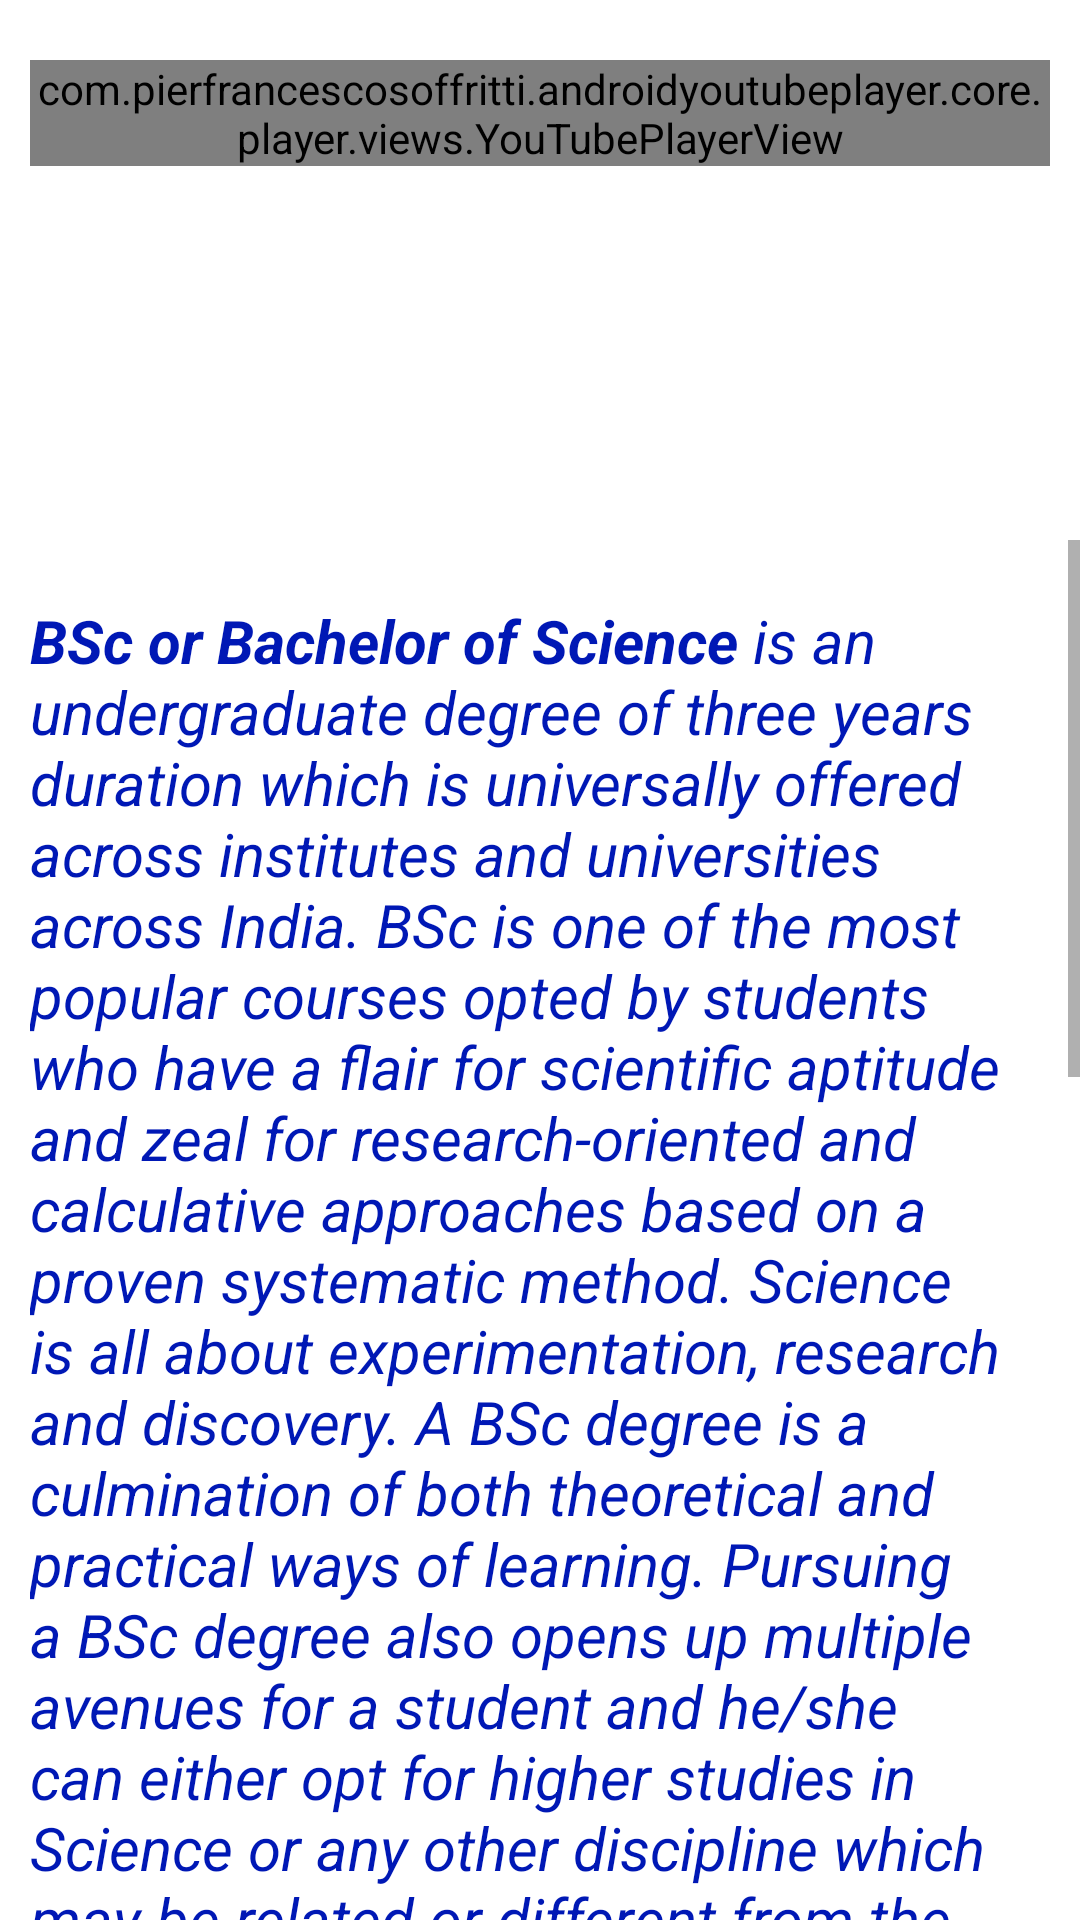

Write the Android layout XML for this screen, with the resource values it uses.
<!-- AndroidManifest.xml: application theme Theme.ApnaCareer -->
<!-- res/layout/activity_bsc.xml -->
<?xml version="1.0" encoding="utf-8"?>
<androidx.constraintlayout.widget.ConstraintLayout xmlns:android="http://schemas.android.com/apk/res/android"
    xmlns:app="http://schemas.android.com/apk/res-auto"
    xmlns:tools="http://schemas.android.com/tools"
    android:layout_width="match_parent"
    android:layout_height="match_parent"

    tools:context=".BSC">
    <LinearLayout
        xmlns:android="http://schemas.android.com/apk/res/android"
        xmlns:app="http://schemas.android.com/apk/res-auto"
        android:layout_width="match_parent"
        android:layout_height="match_parent"
        android:orientation="vertical"
        android:layout_marginTop="20dp"
        android:layout_marginRight="10dp"
        android:layout_marginLeft="10dp">

        <com.pierfrancescosoffritti.androidyoutubeplayer.core.player.views.YouTubePlayerView
            android:id="@+id/youtube_player_view"
            android:layout_width="match_parent"
            android:layout_height="wrap_content"
            app:videoId="m6hLaTjq-4Y"
            app:autoPlay="true"
            />
    </LinearLayout>
    <ScrollView
        android:layout_width="match_parent"
        android:layout_height="460dp"
        app:layout_constraintBottom_toBottomOf="parent"
        app:layout_constraintEnd_toEndOf="parent"
        app:layout_constraintHorizontal_bias="0.5"
        app:layout_constraintStart_toStartOf="parent"
        >


    <LinearLayout
        android:layout_width="match_parent"
        android:layout_height="match_parent"
        android:orientation="vertical"
        app:layout_constraintBottom_toBottomOf="parent"
        app:layout_constraintEnd_toEndOf="parent"
        app:layout_constraintHorizontal_bias="0.5"
        app:layout_constraintStart_toStartOf="parent"
        app:layout_constraintTop_toTopOf="parent">

        <TextView
            android:id="@+id/bsc1"
            android:layout_width="match_parent"
            android:layout_height="wrap_content"
            android:text="@string/bsc"
            android:textColor="@color/purple_200"
            android:textSize="20dp"
            android:textStyle="italic"
            android:layout_marginRight="10dp"
            android:layout_marginLeft="10dp"
            android:layout_marginTop="20dp"/>
    </LinearLayout>
    </ScrollView>
</androidx.constraintlayout.widget.ConstraintLayout>
<!-- resources referenced by this layout -->
<resources>
  <color name="purple_200">#0018B5</color>
  <string name="bsc"><b>BSc or Bachelor of Science</b> is an undergraduate degree of three years duration which is universally offered across institutes and universities across India. BSc is one of the most popular courses opted by students who have a flair for scientific aptitude and zeal for research-oriented and calculative approaches based on a proven systematic method. Science is all about experimentation, research and discovery. A BSc degree is a culmination of both theoretical and practical ways of learning. Pursuing a BSc degree also opens up multiple avenues for a student and he/she can either opt for higher studies in Science or any other discipline which may be related or different from the subjects studied during graduation.
  
  <b>Specialisations in B.Sc</b>
  BSc Physics
  BSc Chemistry
  BSc Biology
  BSc Mathematics
  BSc IT (Information Technology)
  BSc Computer Science
  BSc Microbiology
  BSc Biotechnology
  BSc Biochemistry
  BSc Botany
  BSc Zoology
  BSc Nursing
  BSc Fashion Design
  BSc Animation
  BSc Hospitality
  BSc Agriculture
  BSc Geography
  BSc Economics
  
  <b>Eligibilty Criteria</b>
  Candidates should clear Class 12 in the Science stream with a minimum of 50 per cent to 60 per cent aggregate from a recognised board. It may be noted that the minimum percentage required for BSc admissions may vary depending on the policy of the university/ college in which a candidate is applying.
  Candidates must have studied Physics, Chemistry and Mathematics (PCM) or Physics, Chemistry and Biology as core subject combinations.
  Generally, there is no age limit for pursuing BSc unless specified by an institutes eligibility criteria.
  
  <b>Entrance Exams</b>
  NEST(National Entrance Screening Test)
  PUBDET
  UPCATET        
  IISER
  ICAR
  JET        
      </string>
  <style name="Theme.ApnaCareer" parent="Theme.MaterialComponents.DayNight.NoActionBar">
          
          <item name="colorPrimary">@color/purple_500</item>
          <item name="colorPrimaryVariant">@color/lavender</item>
          <item name="colorOnPrimary">@color/white</item>
          
          <item name="colorSecondary">@color/teal_200</item>
          <item name="colorSecondaryVariant">@color/teal_700</item>
          <item name="colorOnSecondary">@color/black</item>
          
          <item name="android:statusBarColor" tools:targetApi="l">?attr/colorPrimaryVariant</item>
          
      </style>
  <color name="purple_500">#8692f7</color>
  <color name="lavender">#8692f7</color>
  <color name="white">#FFFFFFFF</color>
  <color name="teal_200">#FF03DAC5</color>
  <color name="teal_700">#FF018786</color>
  <color name="black">#FF000000</color>
</resources>
